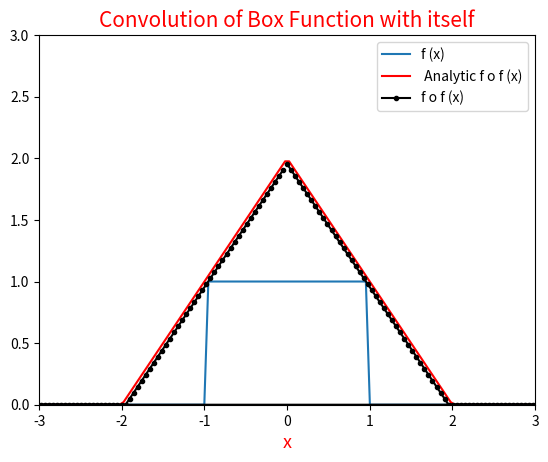

Generate this figure with matplotlib:
#!/usr/bin/env python3
# -*- coding: utf-8 -*-
"""
Created on Sat May  2 23:23:45 2020

[redacted]
"""

import numpy as np
import matplotlib.pyplot as plt
def f(x):
    if abs(x) <= 1:
        return 1
    else:
        return 0
    
def anal_convo(x): # analytic convolution 
    if abs(x) <= 2:
        return -abs(x) + 2
    else:
        return 0
x_min = -50
x_max = 50
sampl_pts = 2048
sampl_rate = ( x_max - x_min )/(sampl_pts - 1)
space_sampl = np.arange(x_min , x_max + sampl_rate , sampl_rate , dtype = 'float')

# ploting the function and analytic convolution
fn_sampl = []
anal_convo_sampl = []
for i in range(sampl_pts):
    fn_sampl.append(f(space_sampl[i]))
    anal_convo_sampl.append(anal_convo(space_sampl[i]))
plt.plot( space_sampl , fn_sampl ,label = 'f (x)' )
plt.plot( space_sampl , anal_convo_sampl ,label = ' Analytic f o f (x)'  ,color = 'red')

# zero padding is done by doubling the sampling points i.e n = 2 * sampl_pts
dft_f = np.fft.fft(np.array(fn_sampl) , n = 2 * sampl_pts , norm = 'ortho')
freq_sampl = 2 * np.pi * np.fft.fftfreq( 2 * sampl_pts , d = sampl_rate )
factor = np.exp(-1j * freq_sampl * x_min)
mul_dft = (factor * dft_f) * (factor* dft_f) 

# calculating the inverse dft for convolution
dk =freq_sampl[3] -freq_sampl[2]
f_o_f = sampl_rate * np.sqrt(2 * sampl_pts) * np.fft.ifft( mul_dft , norm = 'ortho')

# x_arr is the inverse sample of the of the freq_sampl i.e real space sample
x_arr = 2 * np.pi * np.fft.fftfreq( 2 * sampl_pts , d = dk )


# ploting the numerical convolution
plt.plot( x_arr , f_o_f ,label = 'f o f (x)' , marker = '.' ,color = 'black')
plt.title( 'Convolution of Box Function with itself' , fontsize = 15 , color = 'red')
plt.xlabel('x', fontsize = 13 , color = 'red')
plt.xlim(-3,3)
plt.ylim(0,3)
plt.legend()

